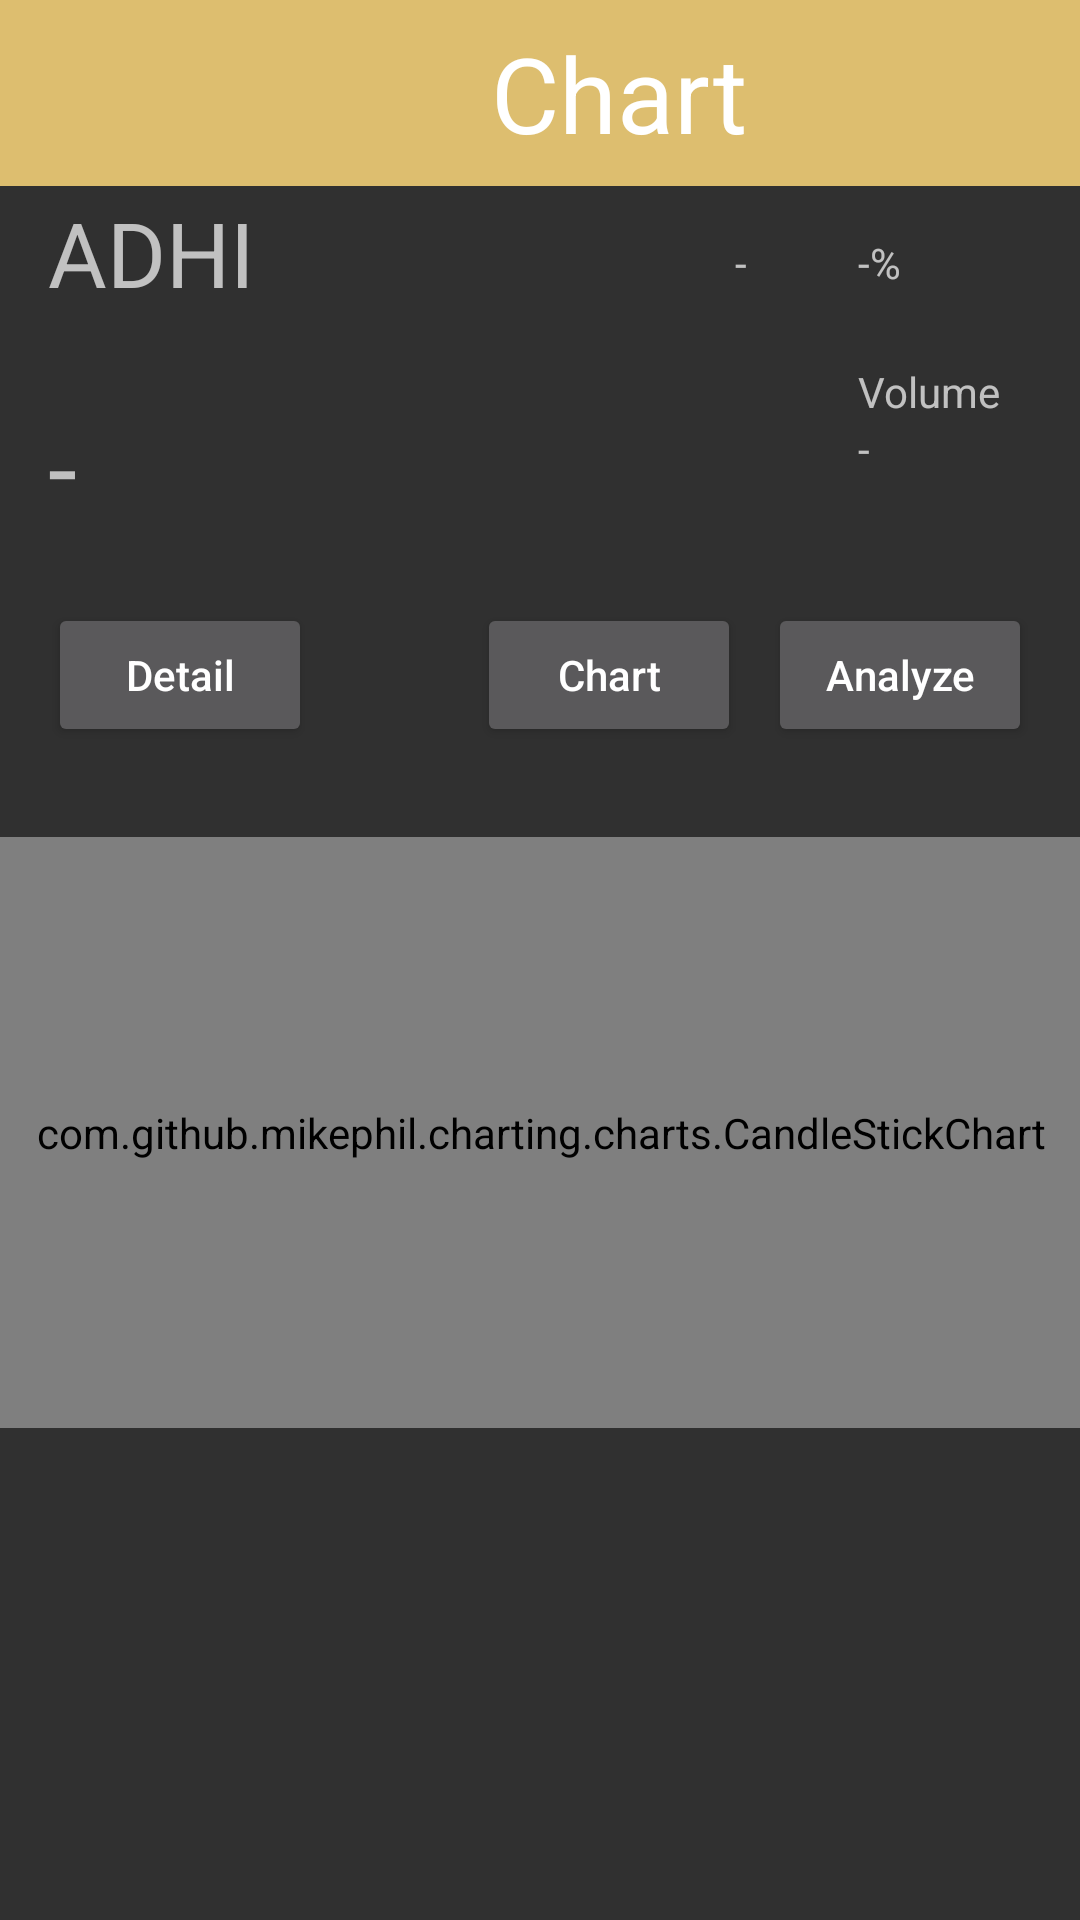

This screen was rendered from an Android layout file. Write that file and the resources it references.
<!-- AndroidManifest.xml: application theme Theme.Sanalyzer -->
<!-- res/layout/fragment_chart.xml -->
<?xml version="1.0" encoding="utf-8"?>
<androidx.constraintlayout.widget.ConstraintLayout xmlns:android="http://schemas.android.com/apk/res/android"
    xmlns:app="http://schemas.android.com/apk/res-auto"
    xmlns:tools="http://schemas.android.com/tools"
    android:layout_width="match_parent"
    android:layout_height="match_parent"
    tools:context=".fragments.Chart">

    <TextView
        android:id="@+id/industri6"
        android:layout_width="50dp"
        android:layout_height="wrap_content"
        android:layout_marginEnd="24dp"
        android:text="Volume"
        app:layout_constraintBottom_toTopOf="@+id/textView2"
        app:layout_constraintEnd_toEndOf="parent" />

    <com.github.mikephil.charting.charts.CandleStickChart
        android:id="@+id/button2"
        android:layout_width="372dp"
        android:layout_height="197dp"
        android:layout_marginTop="30dp"
        app:layout_constraintEnd_toEndOf="parent"
        app:layout_constraintStart_toStartOf="parent"
        app:layout_constraintTop_toBottomOf="@+id/button4" />

    <TextView
        android:id="@+id/navi3"
        android:layout_width="412dp"
        android:layout_height="62dp"
        android:background="#DDBE6F"
        android:gravity="center"
        android:text="Home"
        android:textColor="#FFFFFF"
        android:textSize="35sp"
        app:fontFamily="@font/trebuc"
        app:layout_constraintEnd_toEndOf="parent"
        app:layout_constraintHorizontal_bias="0.0"
        app:layout_constraintStart_toStartOf="parent"
        app:layout_constraintTop_toTopOf="parent" />

    <TextView
        android:id="@+id/navi4"
        android:layout_width="412dp"
        android:layout_height="62dp"
        android:background="#DDBE6F"
        android:gravity="center"
        android:text="Chart"
        android:textColor="#FFFFFF"
        android:textSize="35sp"
        app:fontFamily="@font/trebuc"
        app:layout_constraintEnd_toEndOf="parent"
        app:layout_constraintHorizontal_bias="0.0"
        app:layout_constraintStart_toStartOf="parent"
        app:layout_constraintTop_toTopOf="parent" />

    <TextView
        android:id="@+id/textView3"
        android:layout_width="105dp"
        android:layout_height="52dp"
        android:layout_marginStart="16dp"
        android:layout_marginTop="64dp"
        android:text="ADHI"
        android:textSize="30sp"
        app:layout_constraintStart_toStartOf="parent"
        app:layout_constraintTop_toTopOf="parent" />

    <TextView
        android:id="@+id/textView"
        android:layout_width="217dp"
        android:layout_height="53dp"
        android:layout_marginStart="16dp"
        android:layout_marginTop="16dp"
        android:text="-"
        android:textSize="35sp"
        app:layout_constraintStart_toStartOf="parent"
        app:layout_constraintTop_toBottomOf="@+id/textView3" />

    <TextView
        android:id="@+id/textView4"
        android:layout_width="50dp"
        android:layout_height="41dp"
        android:layout_marginTop="16dp"
        android:layout_marginEnd="24dp"
        android:text="-% "
        app:layout_constraintEnd_toEndOf="parent"
        app:layout_constraintTop_toBottomOf="@+id/navi3" />

    <TextView
        android:id="@+id/textView2"
        android:layout_width="50dp"
        android:layout_height="41dp"
        android:layout_marginTop="21dp"
        android:layout_marginEnd="24dp"
        android:text="- "
        app:layout_constraintEnd_toEndOf="parent"
        app:layout_constraintTop_toBottomOf="@+id/textView4" />

    <TextView
        android:id="@+id/textView5"
        android:layout_width="66dp"
        android:layout_height="44dp"
        android:layout_marginStart="124dp"
        android:layout_marginTop="16dp"
        android:text="-"
        app:layout_constraintStart_toEndOf="@+id/textView3"
        app:layout_constraintTop_toBottomOf="@+id/navi3" />

    <Button
        android:id="@+id/button4"
        android:layout_width="wrap_content"
        android:layout_height="wrap_content"
        android:layout_marginStart="55dp"
        android:layout_marginTop="16dp"
        android:text="Chart"
        android:textAllCaps="false"
        app:layout_constraintStart_toEndOf="@+id/button7"
        app:layout_constraintTop_toBottomOf="@+id/textView" />

    <Button
        android:id="@+id/button5"
        android:layout_width="wrap_content"
        android:layout_height="wrap_content"
        android:layout_marginTop="16dp"
        android:layout_marginEnd="16dp"
        android:text="Analyze"
        android:textAllCaps="false"
        app:layout_constraintEnd_toEndOf="parent"
        app:layout_constraintTop_toBottomOf="@+id/textView" />

    <Button
        android:id="@+id/button7"
        android:layout_width="wrap_content"
        android:layout_height="wrap_content"
        android:layout_marginStart="16dp"
        android:layout_marginTop="16dp"
        android:text="Detail"
        android:textAllCaps="false"
        app:layout_constraintStart_toStartOf="parent"
        app:layout_constraintTop_toBottomOf="@+id/textView" />

    <ImageView
        android:id="@+id/imageView"
        android:layout_width="20dp"
        android:layout_height="20dp"
        android:layout_marginTop="16dp"
        android:layout_marginEnd="12dp"
        app:layout_constraintEnd_toStartOf="@+id/textView5"
        app:layout_constraintTop_toBottomOf="@+id/navi3" />


</androidx.constraintlayout.widget.ConstraintLayout>
<!-- resources referenced by this layout -->
<resources>
  <style name="Theme.Sanalyzer" parent="Theme.Design.NoActionBar">
          
          <item name="colorPrimary">@color/purple_500</item>
          <item name="colorPrimaryVariant">@color/purple_700</item>
          <item name="colorOnPrimary">@color/white</item>
          
          <item name="colorSecondary">@color/teal_200</item>
          <item name="colorSecondaryVariant">@color/teal_700</item>
          <item name="colorOnSecondary">@color/black</item>
          
          
      </style>
  <color name="purple_500">#FF6200EE</color>
  <color name="purple_700">#FF3700B3</color>
  <color name="white">#FFFFFFFF</color>
  <color name="teal_200">#FF03DAC5</color>
  <color name="teal_700">#FF018786</color>
  <color name="black">#FF000000</color>
</resources>
